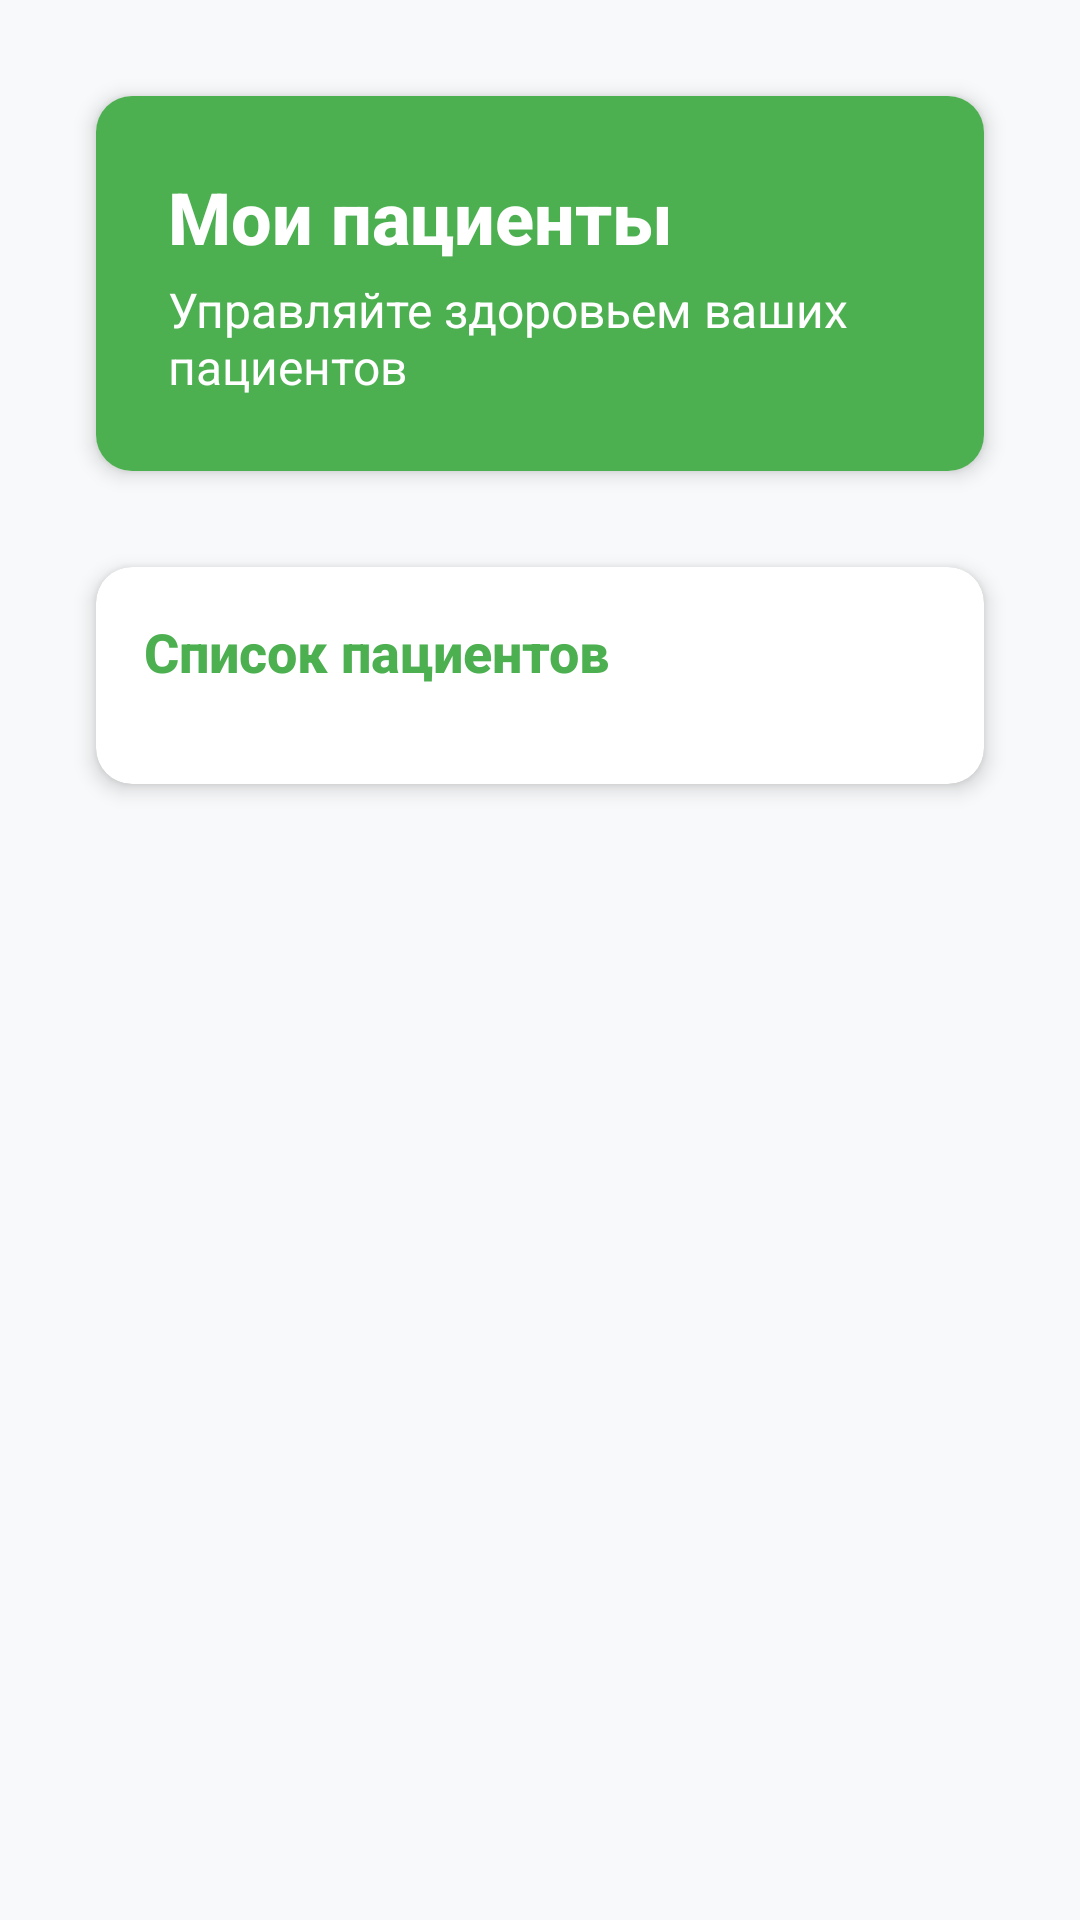

Reconstruct the res/layout file that produces this screen, plus the resources it refers to.
<!-- AndroidManifest.xml: application theme AppTheme -->
<!-- res/layout/fragment_patients_list.xml -->
<?xml version="1.0" encoding="utf-8"?>
<androidx.coordinatorlayout.widget.CoordinatorLayout 
    xmlns:android="http://schemas.android.com/apk/res/android"
    xmlns:app="http://schemas.android.com/apk/res-auto"
    xmlns:tools="http://schemas.android.com/tools"
    android:layout_width="match_parent"
    android:layout_height="match_parent"
    android:background="@color/background_light"
    tools:context=".ui.controller.PatientsListFragment">

    <ScrollView
        android:layout_width="match_parent"
        android:layout_height="match_parent"
        android:fillViewport="true">

        <LinearLayout
            android:layout_width="match_parent"
            android:layout_height="wrap_content"
            android:orientation="vertical"
            android:padding="@dimen/spacing_md">

            
            <androidx.cardview.widget.CardView
                style="@style/AppCardStyle"
                android:layout_width="match_parent"
                android:layout_height="wrap_content"
                android:layout_marginBottom="@dimen/spacing_lg">

                <LinearLayout
                    android:layout_width="match_parent"
                    android:layout_height="wrap_content"
                    android:background="@color/primary_green"
                    android:orientation="vertical"
                    android:padding="@dimen/spacing_lg">

                    <TextView
                        android:layout_width="wrap_content"
                        android:layout_height="wrap_content"
                        android:fontFamily="sans-serif-medium"
                        android:text="Мои пациенты"
                        android:textColor="@color/white"
                        android:textSize="@dimen/text_size_xl"
                        android:textStyle="bold" />

                    <TextView
                        android:layout_width="wrap_content"
                        android:layout_height="wrap_content"
                        android:layout_marginTop="@dimen/spacing_xs"
                        android:text="Управляйте здоровьем ваших пациентов"
                        android:textColor="@color/white"
                        android:textSize="@dimen/text_size_md" />

                </LinearLayout>

            </androidx.cardview.widget.CardView>

            
            <androidx.cardview.widget.CardView
                style="@style/AppCardStyle"
                android:layout_width="match_parent"
                android:layout_height="wrap_content">

                <LinearLayout
                    android:layout_width="match_parent"
                    android:layout_height="wrap_content"
                    android:orientation="vertical"
                    android:padding="@dimen/spacing_md">

                    <TextView
                        style="@style/AppTextSubheading"
                        android:layout_width="wrap_content"
                        android:layout_height="wrap_content"
                        android:layout_marginBottom="@dimen/spacing_md"
                        android:text="Список пациентов" />

                    <androidx.recyclerview.widget.RecyclerView
                        android:id="@+id/rvPatients"
                        android:layout_width="match_parent"
                        android:layout_height="wrap_content"
                        android:nestedScrollingEnabled="false"
                        tools:itemCount="5"
                        tools:listitem="@layout/item_patient" />

                    <TextView
                        android:id="@+id/tvEmptyState"
                        android:layout_width="match_parent"
                        android:layout_height="wrap_content"
                        android:layout_marginTop="@dimen/spacing_xl"
                        android:drawableTop="@drawable/ic_person"
                        android:drawablePadding="@dimen/spacing_md"
                        android:drawableTint="@color/text_secondary"
                        android:gravity="center"
                        android:text="Пока нет назначенных пациентов\nПациенты могут выбрать вас в качестве контролера"
                        android:textColor="@color/text_secondary"
                        android:textSize="@dimen/text_size_md"
                        android:visibility="gone" />

                </LinearLayout>

            </androidx.cardview.widget.CardView>

        </LinearLayout>

    </ScrollView>

    
    <ProgressBar
        android:id="@+id/progressBar"
        android:layout_width="wrap_content"
        android:layout_height="wrap_content"
        android:layout_gravity="center"
        android:indeterminateTint="@color/primary_green"
        android:visibility="gone" />

</androidx.coordinatorlayout.widget.CoordinatorLayout>
<!-- res/layout/item_patient.xml (included above) -->
<?xml version="1.0" encoding="utf-8"?>
<androidx.cardview.widget.CardView 
    xmlns:android="http://schemas.android.com/apk/res/android"
    xmlns:app="http://schemas.android.com/apk/res-auto"
    xmlns:tools="http://schemas.android.com/tools"
    style="@style/AppCardStyle"
    android:layout_width="match_parent"
    android:layout_height="wrap_content"
    android:layout_marginBottom="@dimen/spacing_sm"
    android:foreground="?android:attr/selectableItemBackground">

    <LinearLayout
        android:layout_width="match_parent"
        android:layout_height="wrap_content"
        android:orientation="horizontal"
        android:padding="@dimen/spacing_md"
        android:gravity="center_vertical">

        <ImageView
            android:layout_width="40dp"
            android:layout_height="40dp"
            android:layout_marginEnd="@dimen/spacing_md"
            android:background="@drawable/circle_background"
            android:backgroundTint="@color/primary_green"
            android:padding="@dimen/spacing_sm"
            android:src="@drawable/ic_person"
            app:tint="@color/white" />

        <LinearLayout
            android:layout_width="0dp"
            android:layout_height="wrap_content"
            android:layout_weight="1"
            android:orientation="vertical">

            <TextView
                android:id="@+id/tvPatientName"
                style="@style/AppTextSubheading"
                android:layout_width="wrap_content"
                android:layout_height="wrap_content"
                tools:text="Иван Иванов" />

            <TextView
                android:id="@+id/tvPatientEmail"
                android:layout_width="wrap_content"
                android:layout_height="wrap_content"
                android:layout_marginTop="@dimen/spacing_xs"
                android:textColor="@color/text_secondary"
                android:textSize="@dimen/text_size_sm"
                tools:text="ivan@example.com" />

            <TextView
                android:id="@+id/tvRegistrationDate"
                android:layout_width="wrap_content"
                android:layout_height="wrap_content"
                android:layout_marginTop="@dimen/spacing_xs"
                android:textColor="@color/text_secondary"
                android:textSize="@dimen/text_size_xs"
                tools:text="Регистрация: 15.01.2024" />

        </LinearLayout>

        <ImageView
            android:layout_width="wrap_content"
            android:layout_height="wrap_content"
            android:layout_marginStart="@dimen/spacing_sm"
            android:src="@drawable/ic_arrow_right"
            app:tint="@color/text_secondary" />

    </LinearLayout>

</androidx.cardview.widget.CardView>
<!-- resources referenced by this layout -->
<resources>
  <color name="background_light">#F8F9FA</color>
  <color name="primary_green">#4CAF50</color>
  <color name="text_secondary">#757575</color>
  <color name="white">#FFFFFFFF</color>
  <dimen name="spacing_lg">24dp</dimen>
  <dimen name="spacing_md">16dp</dimen>
  <dimen name="spacing_sm">8dp</dimen>
  <dimen name="spacing_xl">32dp</dimen>
  <dimen name="spacing_xs">4dp</dimen>
  <dimen name="text_size_md">16sp</dimen>
  <dimen name="text_size_sm">14sp</dimen>
  <dimen name="text_size_xl">24sp</dimen>
  <dimen name="text_size_xs">12sp</dimen>
  <!-- drawable ic_arrow_right (drawable) -->
  <vector xmlns:android="http://schemas.android.com/apk/res/android"
      android:width="24dp"
      android:height="24dp"
      android:viewportWidth="24"
      android:viewportHeight="24">
    <path
        android:fillColor="#FF000000"
        android:pathData="M8.59,16.58L13.17,12L8.59,7.41L10,6L16,12L10,18L8.59,16.58Z"/>
  </vector>
  <!-- drawable ic_person (drawable) -->
  <vector xmlns:android="http://schemas.android.com/apk/res/android"
      android:height="24dp"
      android:tint="?attr/colorControlNormal"
      android:viewportHeight="24"
      android:viewportWidth="24"
      android:width="24dp">
      <path
          android:fillColor="@android:color/white"
          android:pathData="M12,12c2.21,0 4,-1.79 4,-4s-1.79,-4 -4,-4 -4,1.79 -4,4 1.79,4 4,4zM12,14c-2.67,0 -8,1.34 -8,4v2h16v-2c0,-2.66 -5.33,-4 -8,-4z" />
  </vector>
  <style name="AppCardStyle" parent="Widget.Material3.CardView.Elevated">
          <item name="cardCornerRadius">@dimen/card_radius</item>
          <item name="cardElevation">@dimen/card_elevation</item>
          <item name="cardBackgroundColor">@color/white</item>
          <item name="android:layout_margin">@dimen/spacing_md</item>
      </style>
  <style name="AppTextSubheading" parent="Widget.AppCompat.TextView">
          <item name="android:textSize">@dimen/text_size_lg</item>
          <item name="android:textStyle">bold</item>
          <item name="android:textColor">@color/primary_green</item>
          <item name="android:fontFamily">sans-serif-medium</item>
      </style>
  <dimen name="card_radius">12dp</dimen>
  <dimen name="card_elevation">4dp</dimen>
  <dimen name="text_size_lg">18sp</dimen>
  <color name="primary_green_dark">#388E3C</color>
  <color name="secondary_green">#66BB6A</color>
  <color name="accent_green">#8BC34A</color>
  <color name="text_primary">#212121</color>
  <color name="error">#F44336</color>
</resources>
